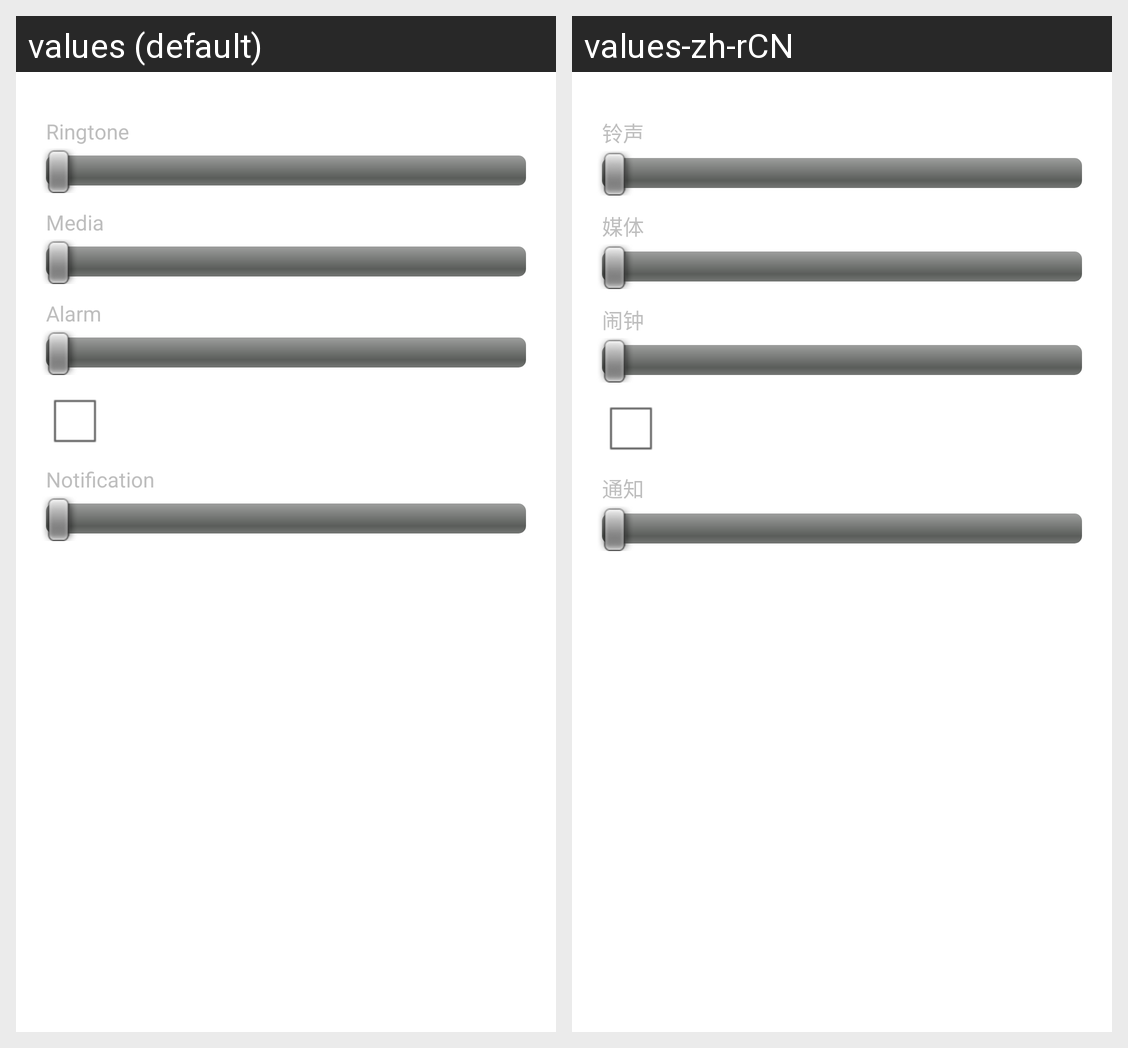

Translations of the strings shown on this Android screen, per locale in the grid:
Android screen res/layout/preference_dialog_ringervolume.xml rendered under 2 locales, left to right: values (default), values-zh-rCN. Device: Nexus 5 (rendered at 1080×1920; each locale shown at half size, 540×960, under a caption strip naming it); theme android:Theme.Light.
Strings drawn on this screen, with the default value and each locale's value (text and hints the layout hard-codes, and strings that could not be matched under every locale, appear in the picture but are not listed):

incoming_call_volume_title
  values: Ringtone
  values-zh-rCN: 铃声

media_volume_title
  values: Media
  values-zh-rCN: 媒体

alarm_volume_title
  values: Alarm
  values-zh-rCN: 闹钟

notification_volume_title
  values: Notification
  values-zh-rCN: 通知
